Run: headless pygame with SDL's dummy video driver; simulated clock (each Clock.tick advances the game by its frame time, no real sleeping); random seed 0; keys injected as events and as key.get_pressed() state; no mouse input.
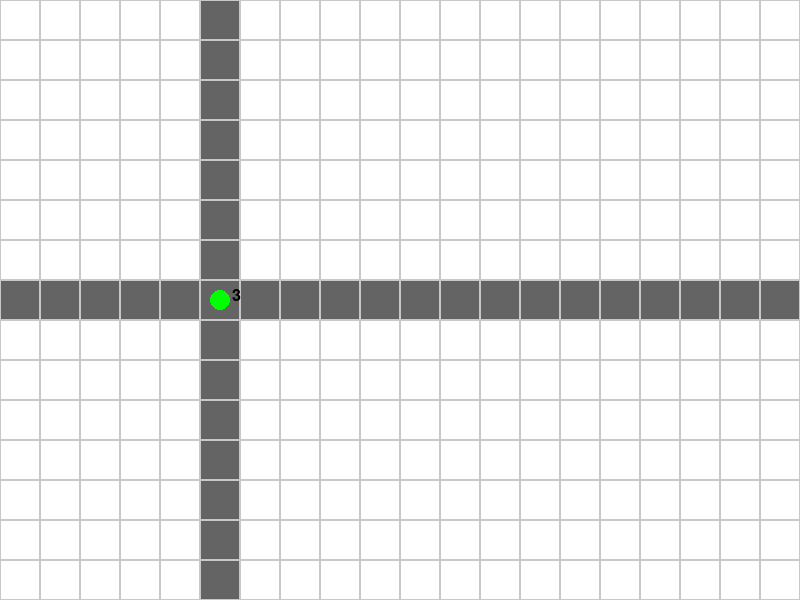
Frame 1 of 4 · flips 1–60 · no input
Frame 2 of 4 · flips 61–180 · tapped SPACE, RETURN · held RIGHT (→), D · screen unchanged from frame 1, image omitted
Frame 3 of 4 · flips 181–300 · held DOWN (↓), S · screen unchanged from frame 2, image omitted
Frame 4 of 4 · flips 301–420 · held LEFT (←), A, UP (↑), W · screen unchanged from frame 3, image omitted

The pygame program that drew these frames:

import pygame
import random

# 초기화
pygame.init()

# 상수 설정
WIDTH, HEIGHT = 800, 600
GRID_SIZE = 40
ROWS = HEIGHT // GRID_SIZE
COLS = WIDTH // GRID_SIZE
WHITE = (255, 255, 255)
GRAY = (200, 200, 200)
BLACK = (0, 0, 0)
ROAD_COLOR = (100, 100, 100)
CAR_COLOR = (0, 0, 255)
GREEN = (0, 255, 0)
RED = (255, 0, 0)

# 디스플레이 설정
screen = pygame.display.set_mode((WIDTH, HEIGHT))
pygame.display.set_caption("Smart Traffic Simulator")
clock = pygame.time.Clock()

# 도로 지도 설정
road_map = [[0 for _ in range(COLS)] for _ in range(ROWS)]
for i in range(ROWS):
    road_map[i][5] = 1
for j in range(COLS):
    road_map[7][j] = 1

# 클래스 정의
class Car:
    def __init__(self, x, y, direction="right"):
        self.x = x
        self.y = y
        self.direction = direction
        self.speed = 2
        self.width = GRID_SIZE // 2
        self.height = GRID_SIZE // 2

    def update(self, intersections, other_cars):
        # 충돌 방지
        for other in other_cars:
            if other != self and self.check_collision(other):
                return  # 충돌이 예상되면 멈춤

        for inter in intersections:
            lx, ly = inter.col * GRID_SIZE + GRID_SIZE // 2, inter.row * GRID_SIZE + GRID_SIZE // 2
            if self.direction == "right":
                if abs(self.x + self.width - lx) < 5 and abs(self.y - ly) < GRID_SIZE // 2:
                    if inter.traffic_light.state == "red":
                        return
            elif self.direction == "down":
                if abs(self.y + self.height - ly) < 5 and abs(self.x - lx) < GRID_SIZE // 2:
                    if inter.traffic_light.state == "red":
                        return

        # 이동
        if self.direction == "right":
            self.x += self.speed
        elif self.direction == "down":
            self.y += self.speed

    def check_collision(self, other):
        return pygame.Rect(self.x, self.y, self.width, self.height).colliderect(
               pygame.Rect(other.x, other.y, other.width, other.height))

    def draw(self, surface):
        pygame.draw.rect(surface, CAR_COLOR, (self.x, self.y, self.width, self.height))


class TrafficLight:
    def __init__(self, x, y):
        self.x = x
        self.y = y
        self.state = "green"
        self.timer = 0
        self.change_interval = 180  # 3초

    def update(self):
        self.timer += 1
        if self.timer >= self.change_interval:
            self.timer = 0
            self.state = "red" if self.state == "green" else "green"

    def draw(self, surface):
        color = GREEN if self.state == "green" else RED
        pygame.draw.circle(surface, color, (self.x, self.y), 10)
        # 타이머 숫자 시각화
        font = pygame.font.SysFont(None, 24)
        remaining = (self.change_interval - self.timer) // 60 + 1
        text = font.render(str(remaining), True, BLACK)
        surface.blit(text, (self.x + 12, self.y - 12))


class Intersection:
    def __init__(self, row, col):
        self.row = row
        self.col = col
        self.traffic_light = TrafficLight(col * GRID_SIZE + GRID_SIZE // 2, row * GRID_SIZE + GRID_SIZE // 2)

    def update(self):
        self.traffic_light.update()

    def draw(self, surface):
        self.traffic_light.draw(surface)

# 차량 리스트 및 교차로 생성
cars = []
intersections = [Intersection(7, 5)]

# 격자 및 도로 그리기
def draw_grid():
    for i in range(ROWS):
        for j in range(COLS):
            rect = pygame.Rect(j * GRID_SIZE, i * GRID_SIZE, GRID_SIZE, GRID_SIZE)
            if road_map[i][j] == 1:
                pygame.draw.rect(screen, ROAD_COLOR, rect)
            else:
                pygame.draw.rect(screen, WHITE, rect)
            pygame.draw.rect(screen, GRAY, rect, 1)

# 차량 생성 함수
def spawn_car():
    direction = random.choice(["right", "down"])
    if direction == "right":
        return Car(0, 7 * GRID_SIZE + 10, "right")
    else:
        return Car(5 * GRID_SIZE + 10, 0, "down")

# 시뮬레이션 변수
simulation_running = True
car_spawn_timer = 0
car_spawn_interval = 180  # 3초

# 메인 루프
running = True
while running:
    screen.fill(WHITE)

    for event in pygame.event.get():
        if event.type == pygame.QUIT:
            running = False
        elif event.type == pygame.KEYDOWN and event.key == pygame.K_SPACE:
            simulation_running = not simulation_running

    draw_grid()

    if simulation_running:
        # 신호등 업데이트
        for inter in intersections:
            inter.update()
            inter.draw(screen)

        # 차량 업데이트
        for car in cars:
            car.update(intersections, cars)
            car.draw(screen)

        # 차량 자동 생성
        car_spawn_timer += 1
        if car_spawn_timer >= car_spawn_interval:
            cars.append(spawn_car())
            car_spawn_timer = 0
    else:
        for inter in intersections:
            inter.draw(screen)
        for car in cars:
            car.draw(screen)

    pygame.display.flip()
    clock.tick(60)

pygame.quit()
